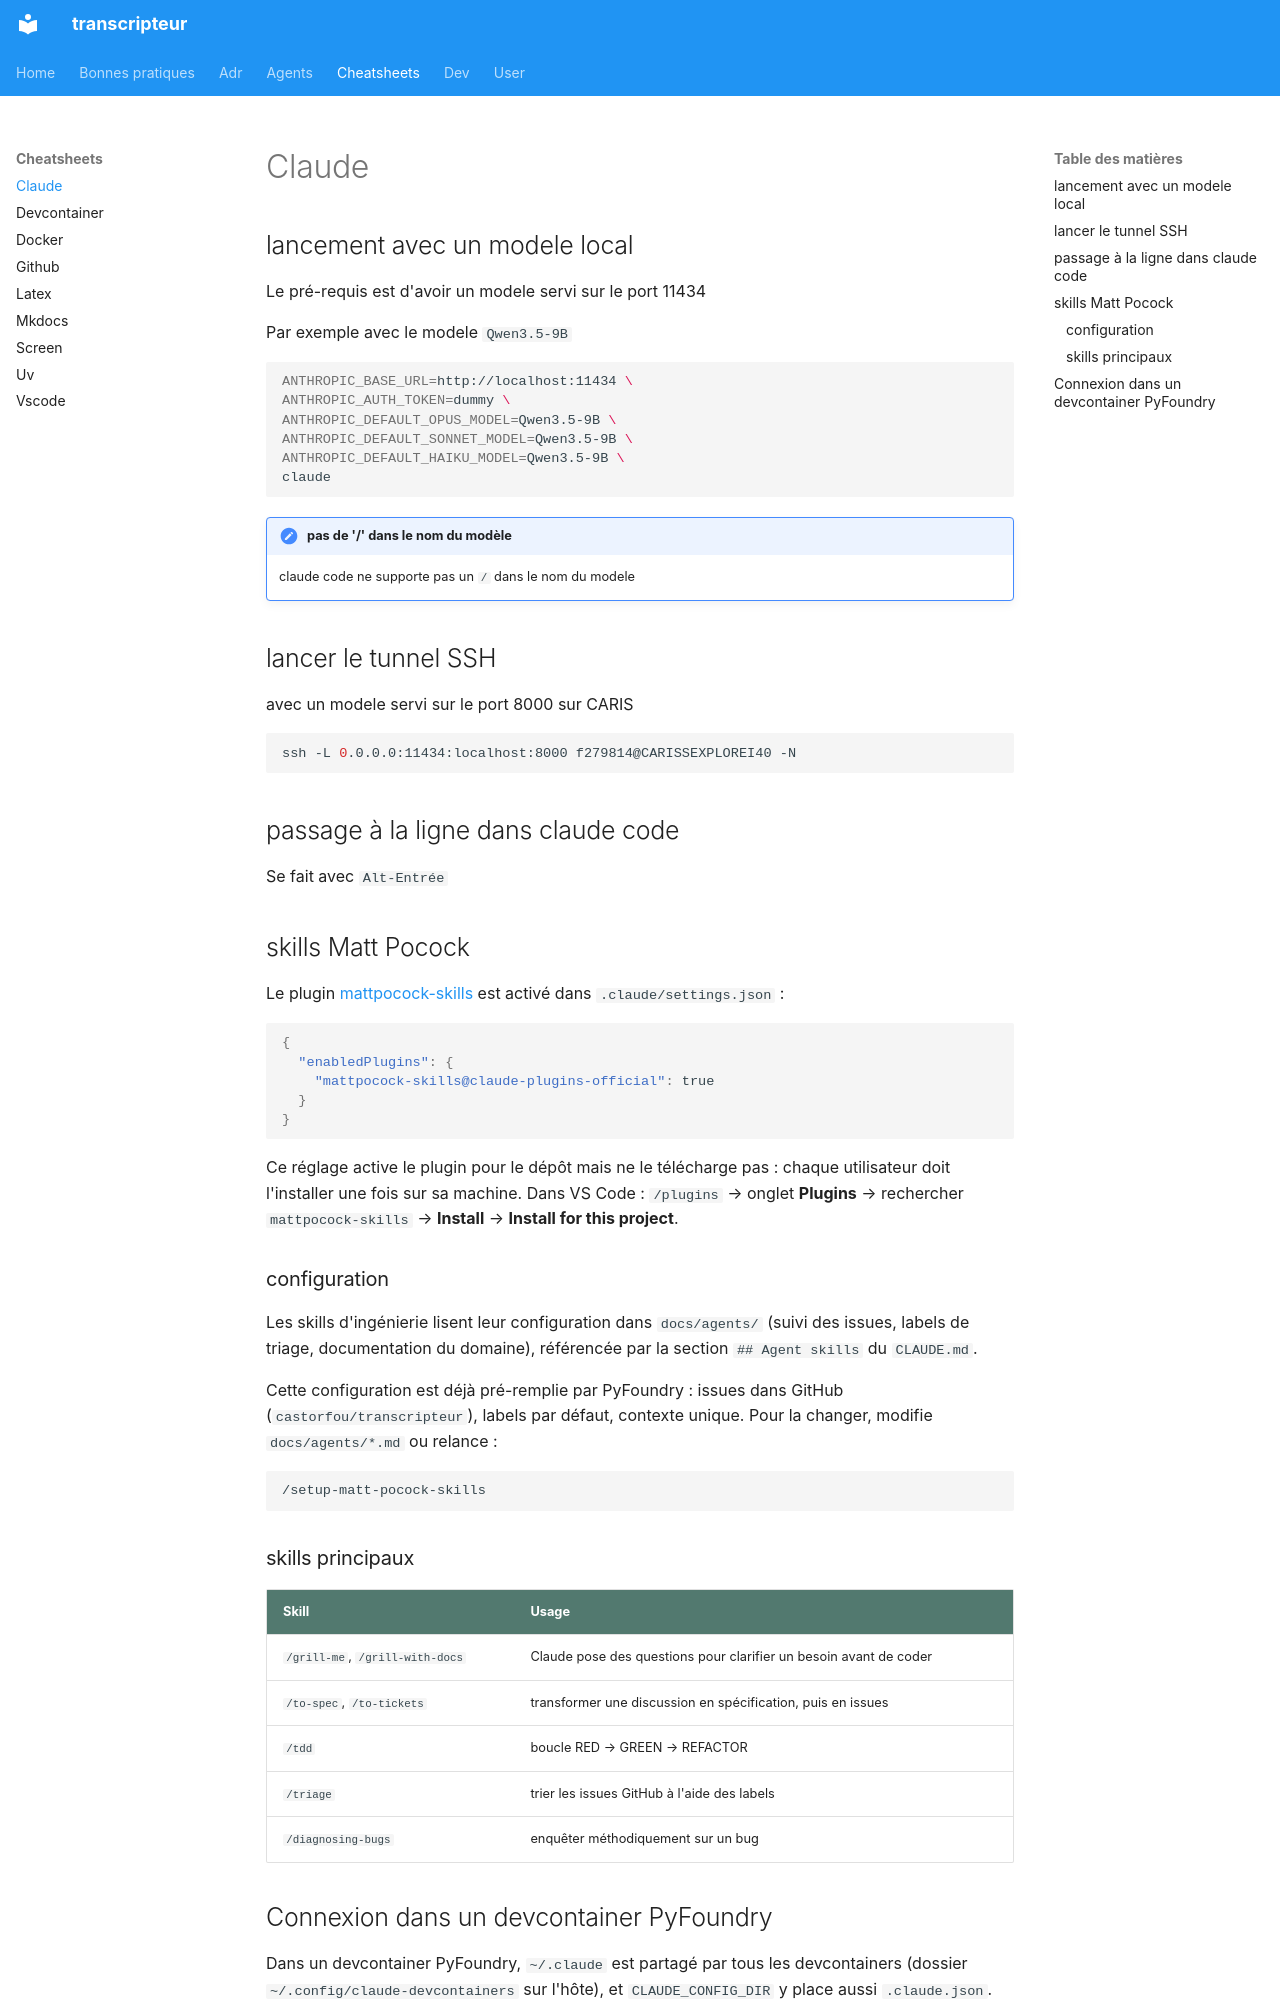

repository: castorfou/transcripteur · page: cheatsheets/claude/index.html · generator: mkdocs

## lancement avec un modele local

Le pré-requis est d'avoir un modele servi sur le port 11434

Par exemple avec le modele `Qwen3.5-9B`

```bash
ANTHROPIC_BASE_URL=http://localhost:11434 \
ANTHROPIC_AUTH_TOKEN=dummy \
ANTHROPIC_DEFAULT_OPUS_MODEL=Qwen3.5-9B \
ANTHROPIC_DEFAULT_SONNET_MODEL=Qwen3.5-9B \
ANTHROPIC_DEFAULT_HAIKU_MODEL=Qwen3.5-9B \
claude
```

!!! note "pas de '/' dans le nom du modèle"
    claude code ne supporte pas un `/` dans le nom du modele

## lancer le tunnel SSH

avec un modele servi sur le port 8000 sur CARIS

```bash
ssh -L 0.0.0.0:11434:localhost:8000 f279814@CARISSEXPLOREI40 -N
```

## passage à la ligne dans claude code

Se fait avec `Alt-Entrée`

## skills Matt Pocock

Le plugin [mattpocock-skills](https://github.com/mattpocock/skills) est activé dans `.claude/settings.json` :

```json
{
  "enabledPlugins": {
    "mattpocock-skills@claude-plugins-official": true
  }
}
```

Ce réglage active le plugin pour le dépôt mais ne le télécharge pas : chaque utilisateur doit l'installer une fois sur sa machine. Dans VS Code : `/plugins` → onglet **Plugins** → rechercher `mattpocock-skills` → **Install** → **Install for this project**.

### configuration

Les skills d'ingénierie lisent leur configuration dans `docs/agents/` (suivi des issues, labels de triage, documentation du domaine), référencée par la section `## Agent skills` du `CLAUDE.md`.

Cette configuration est déjà pré-remplie par PyFoundry : issues dans GitHub (`castorfou/transcripteur`), labels par défaut, contexte unique. Pour la changer, modifie `docs/agents/*.md` ou relance :

```text
/setup-matt-pocock-skills
```

### skills principaux

| Skill | Usage |
|-------|-------|
| `/grill-me`, `/grill-with-docs` | Claude pose des questions pour clarifier un besoin avant de coder |
| `/to-spec`, `/to-tickets` | transformer une discussion en spécification, puis en issues |
| `/tdd` | boucle RED → GREEN → REFACTOR |
| `/triage` | trier les issues GitHub à l'aide des labels |
| `/diagnosing-bugs` | enquêter méthodiquement sur un bug |
